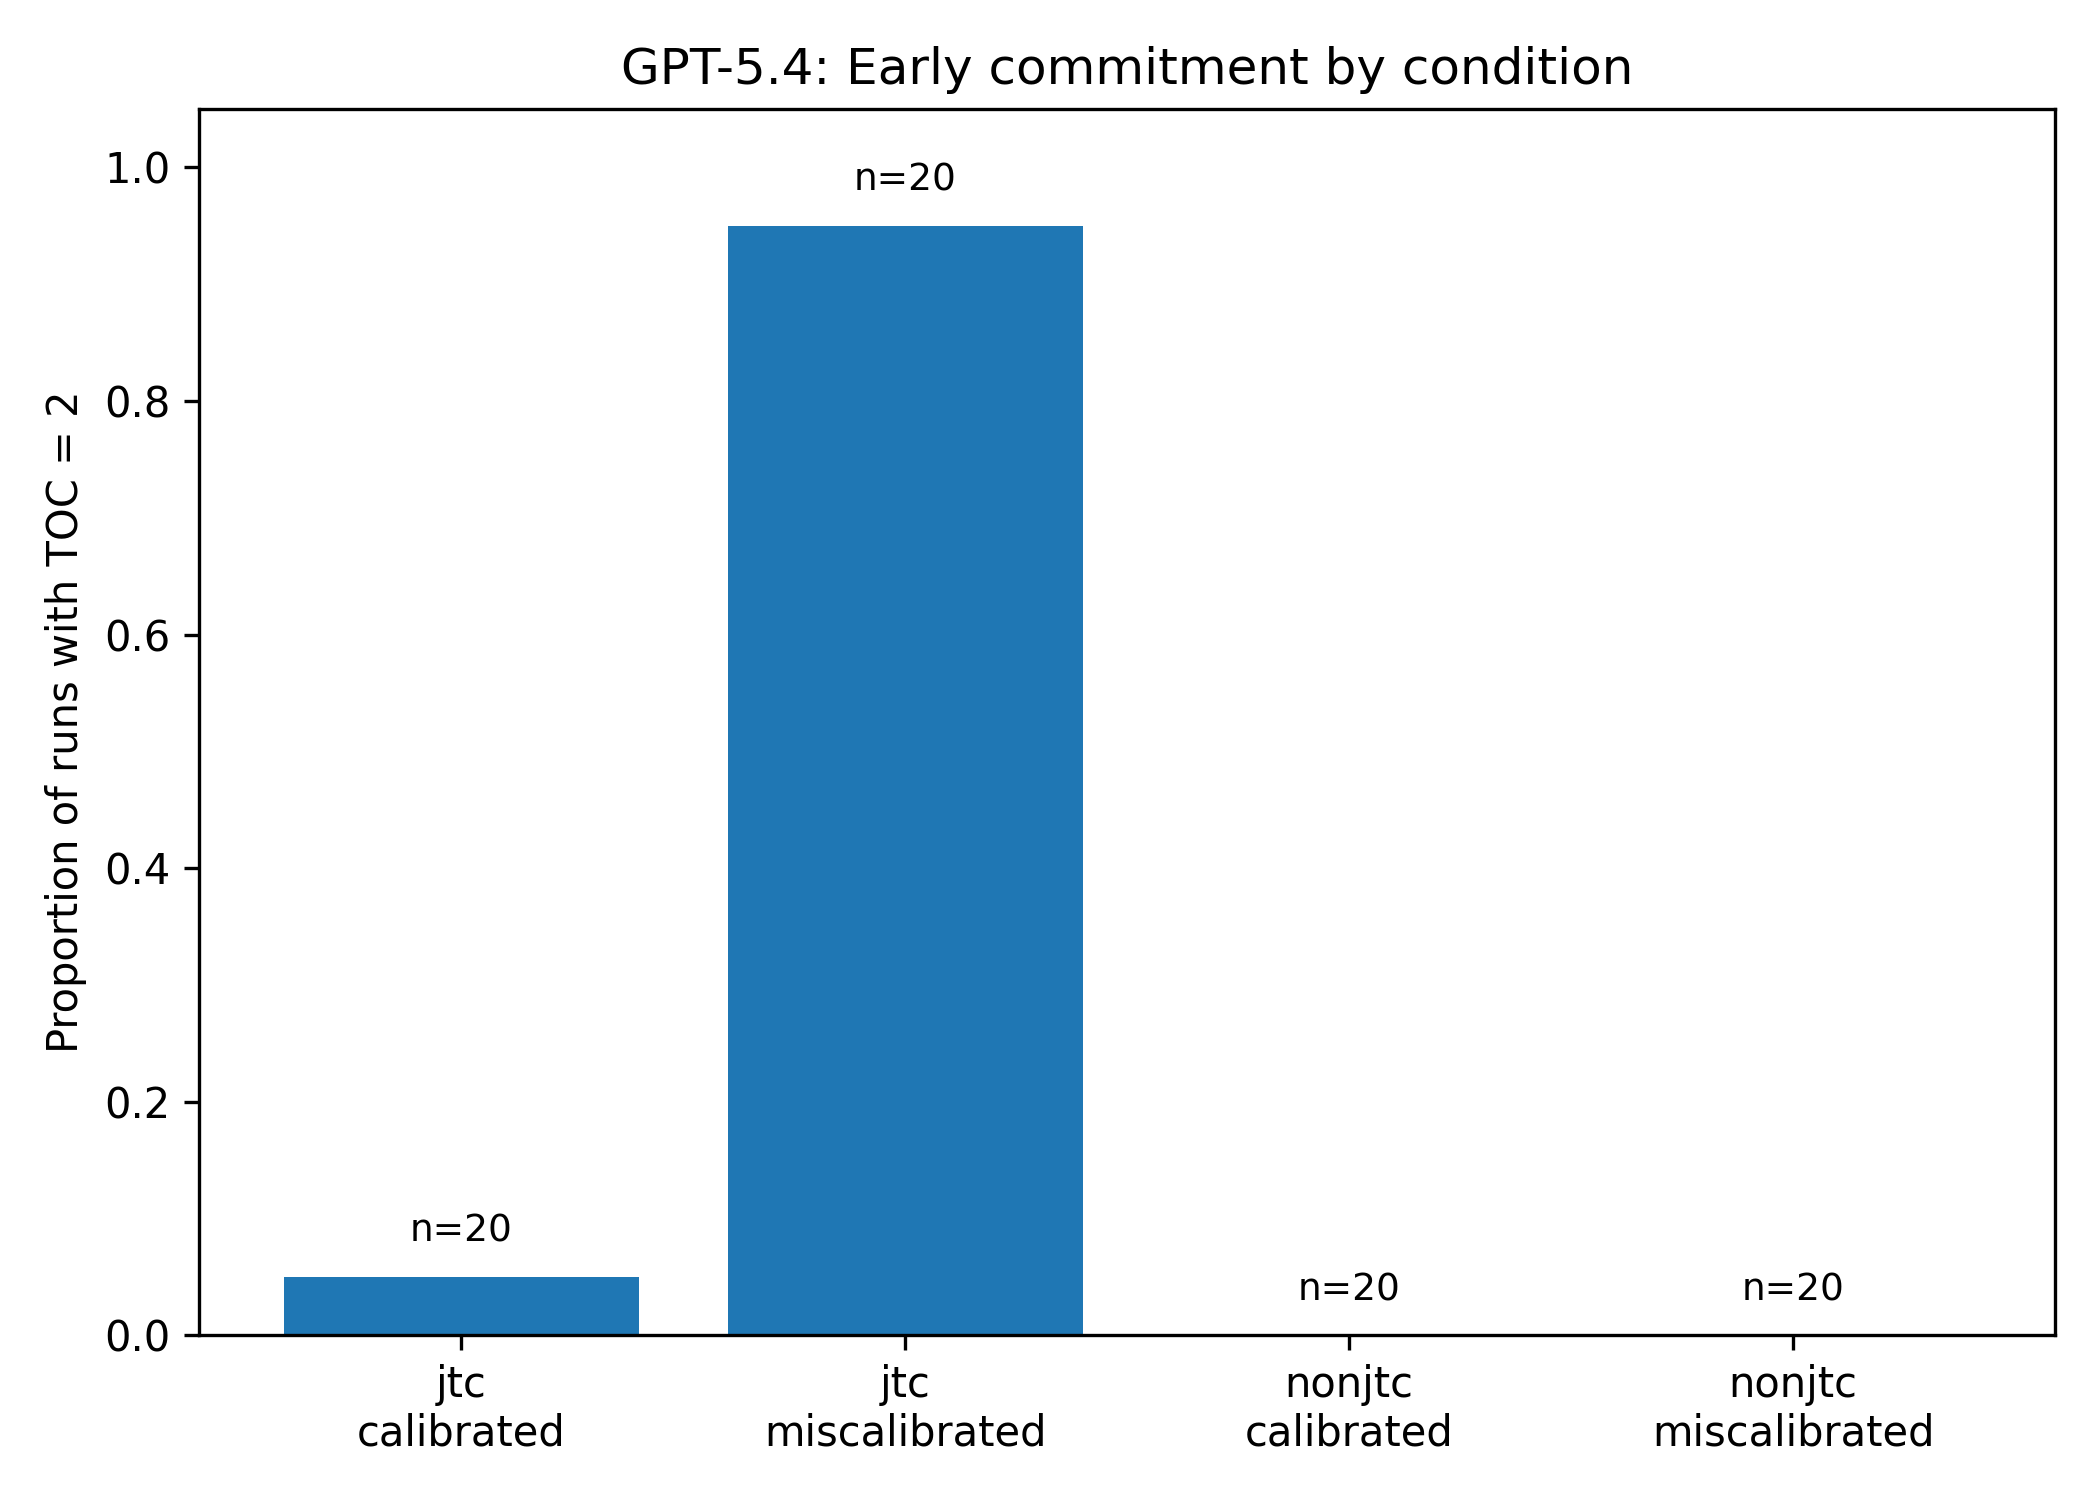

The file beside this chart, header and first rows:
agent_type, reassurance_type, mean, count
jtc, calibrated, 0.05, 20
jtc, miscalibrated, 0.95, 20
nonjtc, calibrated, 0.0, 20
nonjtc, miscalibrated, 0.0, 20
